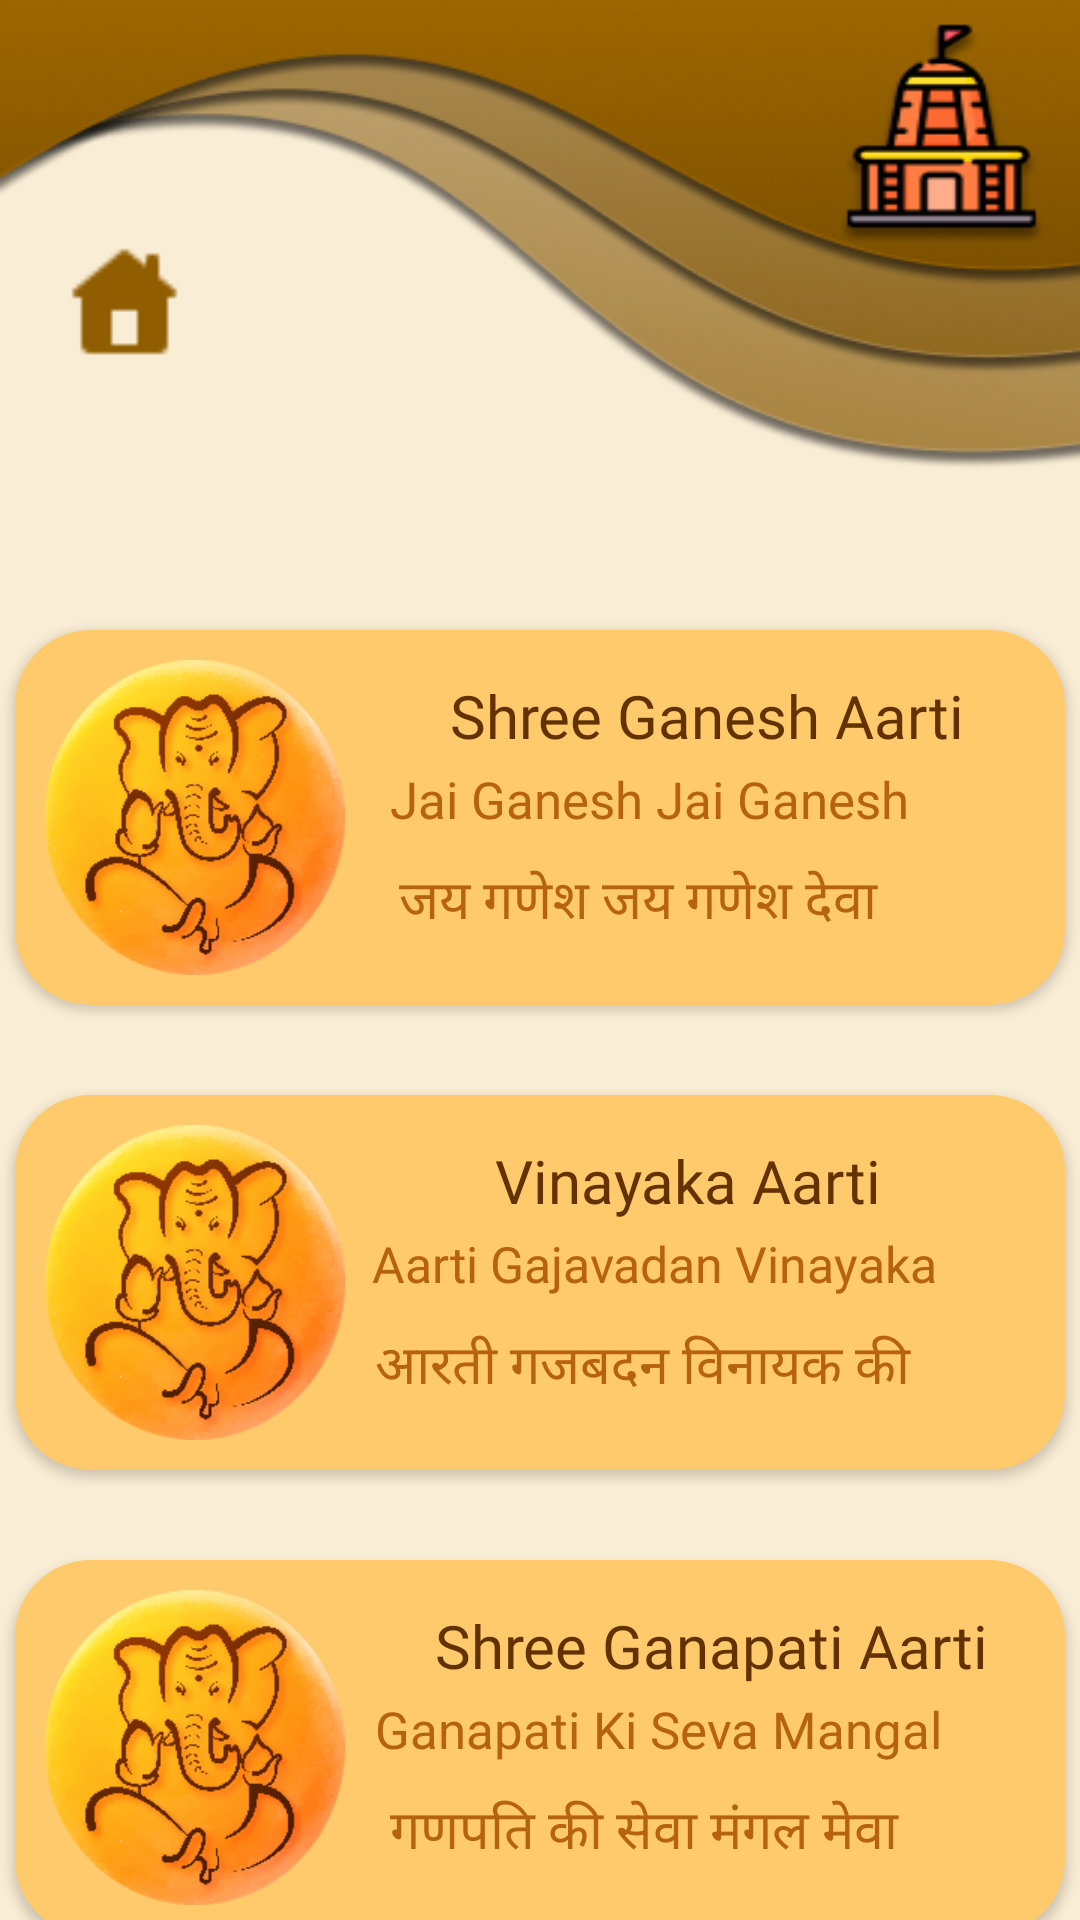

Here is an Android app screen rendered from its layout file. Give the layout XML and the strings, colors and styles it references.
<!-- AndroidManifest.xml: application theme Theme.Sanatan -->
<!-- res/layout/activity_main2.xml -->
<?xml version="1.0" encoding="utf-8"?>
<RelativeLayout xmlns:android="http://schemas.android.com/apk/res/android"
    xmlns:app="http://schemas.android.com/apk/res-auto"
    xmlns:tools="http://schemas.android.com/tools"
    android:layout_width="match_parent"
    android:layout_height="match_parent"
    tools:context=".one"
    android:background="@drawable/backmain">

    <LinearLayout
        android:layout_width="match_parent"
        android:layout_height="wrap_content"
        android:layout_marginTop="200dp"
        android:orientation="vertical">

        <androidx.cardview.widget.CardView
            android:id="@+id/carda1"
            android:layout_width="350dp"
            android:layout_height="125dp"
            android:layout_gravity="center_horizontal"
            android:layout_marginStart="30dp"
            android:layout_marginTop="10dp"
            android:layout_marginEnd="30dp"
            android:layout_marginBottom="20dp"
            android:background="@drawable/shadow"
            app:cardBackgroundColor="#FECA6B"
            app:cardCornerRadius="25dp">

            <LinearLayout
                android:layout_width="match_parent"
                android:layout_height="wrap_content"
                android:layout_marginStart="110dp"
                android:orientation="vertical">

                <TextView
                    android:layout_width="wrap_content"
                    android:layout_height="wrap_content"
                    android:layout_marginStart="15dp"
                    android:layout_marginTop="10dp"
                    android:fontFamily="@font/amaranth_bold"
                    android:paddingLeft="20dp"
                    android:paddingTop="5dp"
                    android:text="Shree Ganesh Aarti"
                    android:textColor="#633202"
                    android:textSize="20dp">

                </TextView>

                <TextView
                    android:layout_width="250dp"
                    android:layout_height="35dp"
                    android:layout_marginStart="15dp"
                    android:layout_marginTop="30dp"
                    android:fontFamily="@font/poppins_regular"
                    android:paddingLeft="3dp"
                    android:paddingTop="5dp"
                    android:text="जय गणेश जय गणेश देवा"
                    android:textColor="#b7620e"
                    android:textSize="18dp">

                </TextView>
            </LinearLayout>

            <LinearLayout
                android:layout_width="match_parent"
                android:layout_height="wrap_content"
                android:layout_margin="10dp"
                android:orientation="horizontal">

                <ImageView
                    android:layout_width="100dp"
                    android:layout_height="wrap_content"
                    android:background="@drawable/ganeshji"></ImageView>

                <TextView
                    android:layout_width="230dp"
                    android:layout_height="35dp"
                    android:layout_marginStart="10dp"
                    android:layout_marginTop="30dp"
                    android:fontFamily="@font/poppins_regular"
                    android:paddingLeft="5dp"
                    android:paddingTop="5dp"
                    android:text="Jai Ganesh Jai Ganesh"
                    android:textColor="#b7620e"
                    android:textSize="17sp">

                </TextView>


            </LinearLayout>
        </androidx.cardview.widget.CardView>

        <androidx.cardview.widget.CardView
            android:id="@+id/carda2"
            android:layout_width="350dp"
            android:layout_height="125dp"
            android:layout_gravity="center_horizontal"
            android:layout_marginStart="30dp"
            android:layout_marginTop="10dp"
            android:layout_marginEnd="30dp"
            android:layout_marginBottom="20dp"
            android:background="@drawable/shadow"
            app:cardBackgroundColor="#FECA6B"
            app:cardCornerRadius="25dp">

            <LinearLayout
                android:layout_width="match_parent"
                android:layout_height="wrap_content"
                android:layout_marginStart="110dp"
                android:orientation="vertical">

                <TextView
                    android:layout_width="wrap_content"
                    android:layout_height="wrap_content"
                    android:layout_marginStart="15dp"
                    android:layout_marginTop="10dp"
                    android:fontFamily="@font/amaranth_bold"
                    android:paddingLeft="35dp"
                    android:paddingTop="5dp"
                    android:text="Vinayaka Aarti"
                    android:textColor="#633202"
                    android:textSize="20dp">

                </TextView>

                <TextView
                    android:layout_width="250dp"
                    android:layout_height="35dp"
                    android:layout_marginStart="10dp"
                    android:layout_marginTop="30dp"
                    android:fontFamily="@font/poppins_regular"
                    android:paddingTop="5dp"
                    android:text="आरती गजबदन विनायक की"
                    android:textColor="#b7620e"
                    android:textSize="18dp">

                </TextView>
            </LinearLayout>

            <LinearLayout
                android:layout_width="match_parent"
                android:layout_height="wrap_content"
                android:layout_margin="10dp"
                android:orientation="horizontal">

                <ImageView
                    android:layout_width="100dp"
                    android:layout_height="wrap_content"
                    android:background="@drawable/ganeshji"></ImageView>

                <TextView
                    android:layout_width="242dp"
                    android:layout_height="35dp"
                    android:layout_marginStart="4dp"
                    android:layout_marginTop="30dp"
                    android:fontFamily="@font/poppins_regular"
                    android:paddingLeft="5dp"
                    android:paddingTop="5dp"
                    android:text="Aarti Gajavadan Vinayaka"
                    android:textColor="#b7620e"
                    android:textSize="16.5sp">

                </TextView>


            </LinearLayout>
        </androidx.cardview.widget.CardView>


        <androidx.cardview.widget.CardView
            android:id="@+id/carda3"
            android:layout_width="350dp"
            android:layout_height="125dp"
            android:layout_gravity="center_horizontal"
            android:layout_marginStart="30dp"
            android:layout_marginTop="10dp"
            android:layout_marginEnd="30dp"
            android:layout_marginBottom="20dp"
            android:background="@drawable/shadow"
            app:cardBackgroundColor="#FECA6B"
            app:cardCornerRadius="25dp">

            <LinearLayout
                android:layout_width="match_parent"
                android:layout_height="wrap_content"
                android:layout_marginStart="110dp"
                android:orientation="vertical">

                <TextView
                    android:layout_width="wrap_content"
                    android:layout_height="wrap_content"
                    android:layout_marginStart="10dp"
                    android:layout_marginTop="10dp"
                    android:fontFamily="@font/amaranth_bold"
                    android:paddingLeft="20dp"
                    android:paddingTop="5dp"
                    android:text="Shree Ganapati Aarti"
                    android:textColor="#633202"
                    android:textSize="20dp">

                </TextView>

                <TextView
                    android:layout_width="250dp"
                    android:layout_height="35dp"
                    android:layout_marginStart="10dp"
                    android:layout_marginTop="30dp"
                    android:fontFamily="@font/poppins_regular"
                    android:paddingLeft="5dp"
                    android:paddingTop="5dp"
                    android:text="गणपति की सेवा मंगल मेवा"
                    android:textColor="#b7620e"
                    android:textSize="18dp">

                </TextView>
            </LinearLayout>

            <LinearLayout
                android:layout_width="match_parent"
                android:layout_height="wrap_content"
                android:layout_margin="10dp"
                android:orientation="horizontal">

                <ImageView
                    android:layout_width="100dp"
                    android:layout_height="wrap_content"
                    android:background="@drawable/ganeshji"></ImageView>

                <TextView
                    android:layout_width="230dp"
                    android:layout_height="35dp"
                    android:layout_marginStart="10dp"
                    android:layout_marginTop="30dp"
                    android:fontFamily="@font/poppins_regular"

                    android:paddingTop="5dp"
                    android:text="Ganapati Ki Seva Mangal"
                    android:textColor="#b7620e"
                    android:textSize="17sp">

                </TextView>


            </LinearLayout>
        </androidx.cardview.widget.CardView>


    </LinearLayout>

    <ImageView
        android:id="@+id/homeicon"
        android:layout_width="43dp"
        android:layout_height="44dp"
        android:layout_marginStart="20dp"
        android:layout_marginTop="80dp"
        android:src="@drawable/homeicon" />

</RelativeLayout>
<!-- resources referenced by this layout -->
<resources>
  <!-- drawable backmain: png bitmap (drawable, 55029 bytes) -->
  <!-- drawable ganeshji: jpg bitmap (drawable, 58972 bytes) -->
  <!-- drawable homeicon: png bitmap (drawable, 432 bytes) -->
  <!-- drawable shadow (drawable) -->
  <?xml version="1.0" encoding="utf-8"?>
  <shape xmlns:android="http://schemas.android.com/apk/res/android">
      <solid android:color="@color/cards"/>
      <corners android:radius="10dp"></corners>
  </shape>
  <style name="Theme.Sanatan" parent="Theme.MaterialComponents.DayNight.DarkActionBar">
          
          <item name="colorPrimary">@color/sanatan</item>
          <item name="colorPrimaryVariant">@color/sanatan</item>
          <item name="colorOnPrimary">@color/white</item>
          
          <item name="colorSecondary">@color/teal_200</item>
          <item name="colorSecondaryVariant">@color/teal_700</item>
          <item name="colorOnSecondary">@color/black</item>
          
          <item name="android:statusBarColor" tools:targetApi="l">?attr/colorPrimaryVariant</item>
          
  
      </style>
  <color name="cards">#ECB042</color>
  <color name="sanatan">#D28800</color>
  <color name="white">#FFFFFFFF</color>
  <color name="teal_200">#FF03DAC5</color>
  <color name="teal_700">#FF018786</color>
  <color name="black">#FF000000</color>
</resources>
